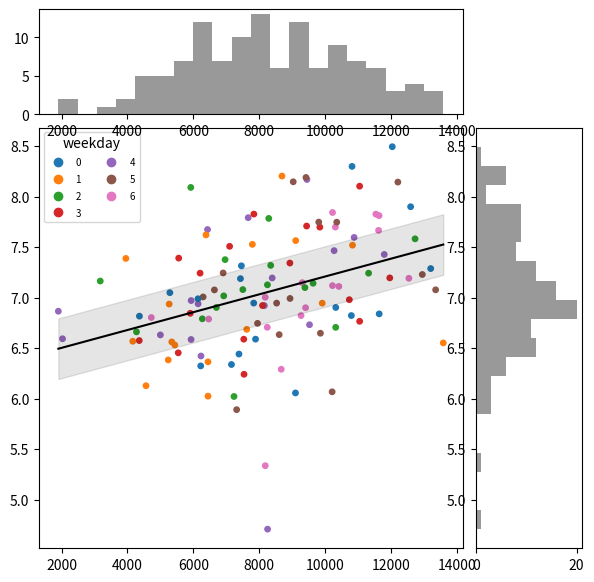

This figure's Python source:
# Sleep vs steps: scatter with regression line and CI band, marginal histograms with GridSpec, weekday colours.
import numpy as np
import matplotlib.pyplot as plt

rng = np.random.default_rng(153)
days = 120
weekday = np.arange(days) % 7
steps = rng.normal(8000, 2500, days) + (weekday >= 5) * 2000
sleep = 7 + 0.0001 * (steps - 8000) + rng.normal(0, 0.6, days)
coef = np.polyfit(steps, sleep, 1)
fig = plt.figure(figsize=(7, 7))
gs = fig.add_gridspec(2, 2, width_ratios=[4, 1], height_ratios=[1, 4], hspace=0.05, wspace=0.05)
ax = fig.add_subplot(gs[1, 0])
sc = ax.scatter(steps, sleep, c=weekday, cmap="tab10", vmin=0, vmax=9, s=15)
xs = np.linspace(steps.min(), steps.max(), 50)
ax.plot(xs, np.polyval(coef, xs), "k")
ax.fill_between(xs, np.polyval(coef, xs) - 0.3, np.polyval(coef, xs) + 0.3, color="k", alpha=0.1)
fig.add_subplot(gs[0, 0], sharex=ax).hist(steps, bins=20, color="0.6")
fig.add_subplot(gs[1, 1], sharey=ax).hist(sleep, bins=20, orientation="horizontal", color="0.6")
ax.legend(*sc.legend_elements(), title="weekday", fontsize=7, ncols=2)
print(np.round(coef, 7).tolist(), round(float(np.corrcoef(steps, sleep)[0, 1]), 4))
fig.savefig("sleep_steps.png", dpi=50)
